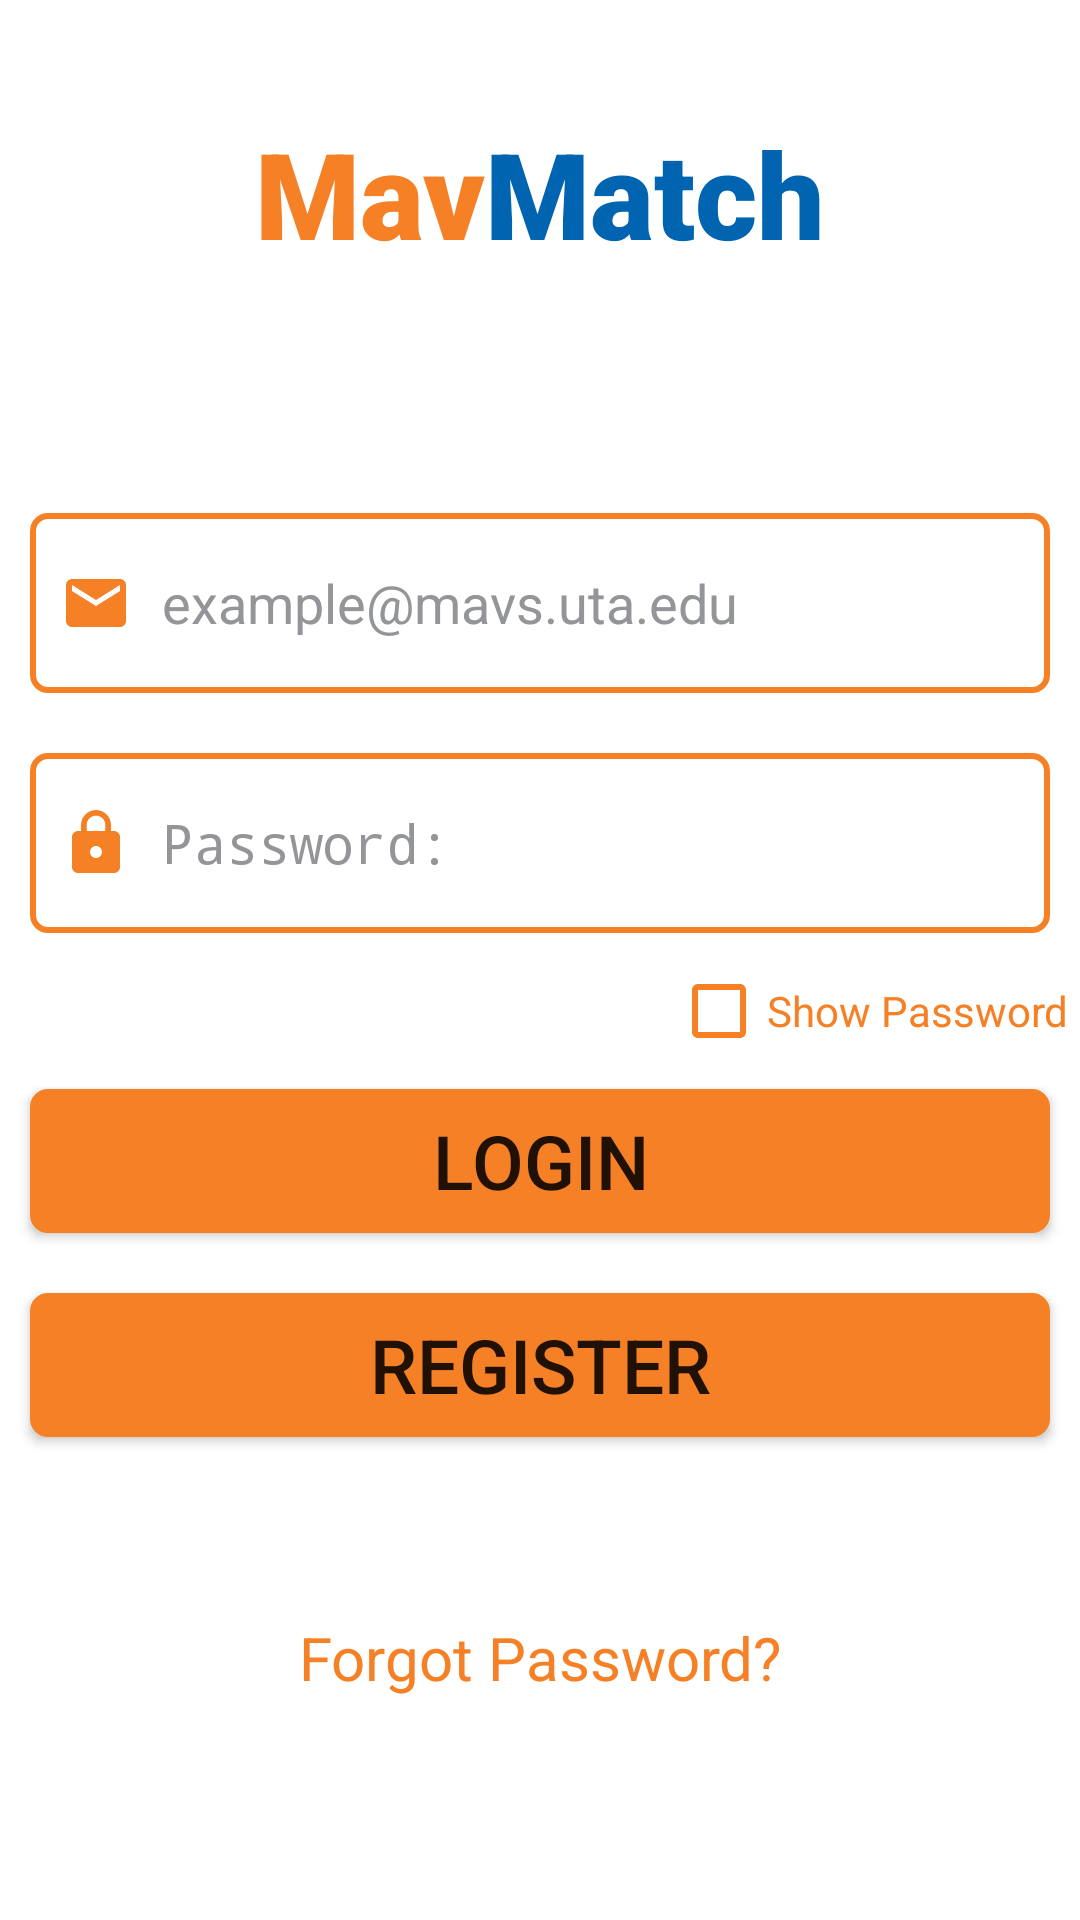

Write the Android layout XML for this screen, with the resource values it uses.
<!-- AndroidManifest.xml: activity theme Theme.AppCompat.DayNight.NoActionBar -->
<!-- res/layout/activity_login.xml -->
<?xml version="1.0" encoding="utf-8"?>
<LinearLayout xmlns:android="http://schemas.android.com/apk/res/android"
    xmlns:app="http://schemas.android.com/apk/res-auto"
    xmlns:tools="http://schemas.android.com/tools"
    android:layout_width="match_parent"
    android:layout_height="match_parent"
    android:orientation="vertical"
    android:gravity="center"
    android:background="@color/utawhite"
    tools:context=".LoginActivity">

    <TextView
        android:layout_width="match_parent"
        android:layout_height="wrap_content"
        android:layout_marginBottom="70dp"
        android:gravity="center_horizontal"
        android:text="@string/app_name"
        android:textAlignment="center"
        android:textSize="40sp"
        android:fontFamily="sans-serif-black" />

    <EditText
        android:id="@+id/login_email_et"
        android:layout_width="match_parent"
        android:layout_height="60dp"
        android:layout_margin="10dp"
        android:background="@drawable/custom_input"
        android:drawableStart="@drawable/email_input"
        android:drawableLeft="@drawable/email_input"
        android:drawablePadding="10dp"
        android:hint="example@mavs.uta.edu"
        android:inputType="textEmailAddress"
        android:paddingStart="10dp"
        android:textColor="@color/utablack"
        android:textColorHint="@color/utagrey" />

    <EditText
        android:id="@+id/login_password_et"
        android:layout_width="match_parent"
        android:layout_height="60dp"
        android:layout_margin="10dp"
        android:background="@drawable/custom_input"
        android:drawableStart="@drawable/password_input"
        android:drawableLeft="@drawable/password_input"
        android:drawablePadding="10dp"
        android:hint="Password:"
        android:inputType="textPassword"
        android:paddingStart="10dp"
        android:textColor="@color/utablack"
        android:textColorHint="@color/utagrey" />

    <CheckBox
        android:layout_width="wrap_content"
        android:layout_height="wrap_content"
        android:layout_marginLeft="110dp"
        android:text="Show Password"
        android:textColor="@color/utaorange"
        android:buttonTint="@color/utaorange"
        android:id="@+id/login_showpass"/>


    <Button
        android:layout_width="match_parent"
        android:layout_height="wrap_content"
        android:background="@drawable/custom_button"
        android:text="Login"
        android:layout_margin="10dp"
        android:id="@+id/button_login"
        android:textSize="25dp" />

    <Button
        android:layout_width="match_parent"
        android:layout_height="wrap_content"
        android:background="@drawable/custom_button"
        android:text="Register"
        android:layout_margin="10dp"
        android:id="@+id/login_to_signup"
        android:textSize="25dp" />

    <TextView
        android:layout_width="wrap_content"
        android:layout_height="wrap_content"
        android:layout_marginTop="50dp"
        android:textSize="20dp"
        android:text="Forgot Password?"
        android:textColor="@color/utaorange"
        android:clickable="true"
        android:id="@+id/login_to_forgotPass" />

    <ProgressBar
        android:layout_width="match_parent"
        android:layout_height="wrap_content"
        android:id="@+id/progressbar_login"
        android:indeterminate="true"
        android:indeterminateTint="@color/utaorange"
        style="@style/Widget.AppCompat.ProgressBar.Horizontal"
        android:visibility="invisible"
        android:layout_marginTop="20dp"/>

</LinearLayout>
<!-- resources referenced by this layout -->
<resources>
  <color name="utablack">#000000</color>
  <color name="utagrey">#939598</color>
  <color name="utaorange">#F58025</color>
  <color name="utawhite">#FFFFFF</color>
  <!-- drawable custom_input (drawable) -->
  <?xml version="1.0" encoding="utf-8"?>
  <selector xmlns:android="http://schemas.android.com/apk/res/android">
  
      <item android:state_enabled="true" android:state_focused="true">
          <shape android:shape="rectangle">
              <solid android:color="@color/utawhite"/>
              <corners android:radius="5dp"/>
              <stroke android:color="@color/utablue" android:width="2dp"/>
          </shape>
      </item>
  
      <item android:state_enabled="true">
          <shape android:shape="rectangle">
              <solid android:color="@color/utawhite"/>
              <corners android:radius="5dp"/>
              <stroke android:color="@color/utaorange" android:width="2dp"/>
          </shape>
      </item>
  
  </selector>
  <!-- drawable email_input (drawable) -->
  <?xml version="1.0" encoding="utf-8"?>
  <selector xmlns:android="http://schemas.android.com/apk/res/android">
  
      <item android:state_focused="true"
          android:drawable="@drawable/email_highlighted"/>
  
      <item android:state_focused="false"
          android:drawable="@drawable/ic_baseline_email_24"/>
  </selector>
  <!-- drawable password_input (drawable) -->
  <?xml version="1.0" encoding="utf-8"?>
  <selector xmlns:android="http://schemas.android.com/apk/res/android">
  
      <item android:state_focused="true"
          android:drawable="@drawable/password_highlighted"/>
  
      <item android:state_focused="false"
          android:drawable="@drawable/ic_baseline_lock_24"/>
  </selector>
  <string name="app_name"><font color="#F58025">Mav</font><font color="#0064b1">Match</font></string>
  <color name="utablue">#0064b1</color>
  <!-- drawable email_highlighted (drawable) -->
  <vector android:height="24dp"
      android:viewportHeight="24" android:viewportWidth="24"
      android:width="24dp" xmlns:android="http://schemas.android.com/apk/res/android">
      <path android:fillColor="@color/utablue" android:pathData="M20,4L4,4c-1.1,0 -1.99,0.9 -1.99,2L2,18c0,1.1 0.9,2 2,2h16c1.1,0 2,-0.9 2,-2L22,6c0,-1.1 -0.9,-2 -2,-2zM20,8l-8,5 -8,-5L4,6l8,5 8,-5v2z"/>
  </vector>
  <!-- drawable ic_baseline_email_24 (drawable) -->
  <vector android:height="24dp"
      android:viewportHeight="24" android:viewportWidth="24"
      android:width="24dp" xmlns:android="http://schemas.android.com/apk/res/android">
      <path android:fillColor="@color/utaorange" android:pathData="M20,4L4,4c-1.1,0 -1.99,0.9 -1.99,2L2,18c0,1.1 0.9,2 2,2h16c1.1,0 2,-0.9 2,-2L22,6c0,-1.1 -0.9,-2 -2,-2zM20,8l-8,5 -8,-5L4,6l8,5 8,-5v2z"/>
  </vector>
  <!-- drawable password_highlighted (drawable) -->
  <vector android:height="24dp"
      android:viewportHeight="24" android:viewportWidth="24"
      android:width="24dp" xmlns:android="http://schemas.android.com/apk/res/android">
      <path android:fillColor="@color/utablue" android:pathData="M18,8h-1L17,6c0,-2.76 -2.24,-5 -5,-5S7,3.24 7,6v2L6,8c-1.1,0 -2,0.9 -2,2v10c0,1.1 0.9,2 2,2h12c1.1,0 2,-0.9 2,-2L20,10c0,-1.1 -0.9,-2 -2,-2zM12,17c-1.1,0 -2,-0.9 -2,-2s0.9,-2 2,-2 2,0.9 2,2 -0.9,2 -2,2zM15.1,8L8.9,8L8.9,6c0,-1.71 1.39,-3.1 3.1,-3.1 1.71,0 3.1,1.39 3.1,3.1v2z"/>
  </vector>
  <!-- drawable ic_baseline_lock_24 (drawable) -->
  <vector android:height="24dp"
      android:viewportHeight="24" android:viewportWidth="24"
      android:width="24dp" xmlns:android="http://schemas.android.com/apk/res/android">
      <path android:fillColor="@color/utaorange" android:pathData="M18,8h-1L17,6c0,-2.76 -2.24,-5 -5,-5S7,3.24 7,6v2L6,8c-1.1,0 -2,0.9 -2,2v10c0,1.1 0.9,2 2,2h12c1.1,0 2,-0.9 2,-2L20,10c0,-1.1 -0.9,-2 -2,-2zM12,17c-1.1,0 -2,-0.9 -2,-2s0.9,-2 2,-2 2,0.9 2,2 -0.9,2 -2,2zM15.1,8L8.9,8L8.9,6c0,-1.71 1.39,-3.1 3.1,-3.1 1.71,0 3.1,1.39 3.1,3.1v2z"/>
  </vector>
</resources>
